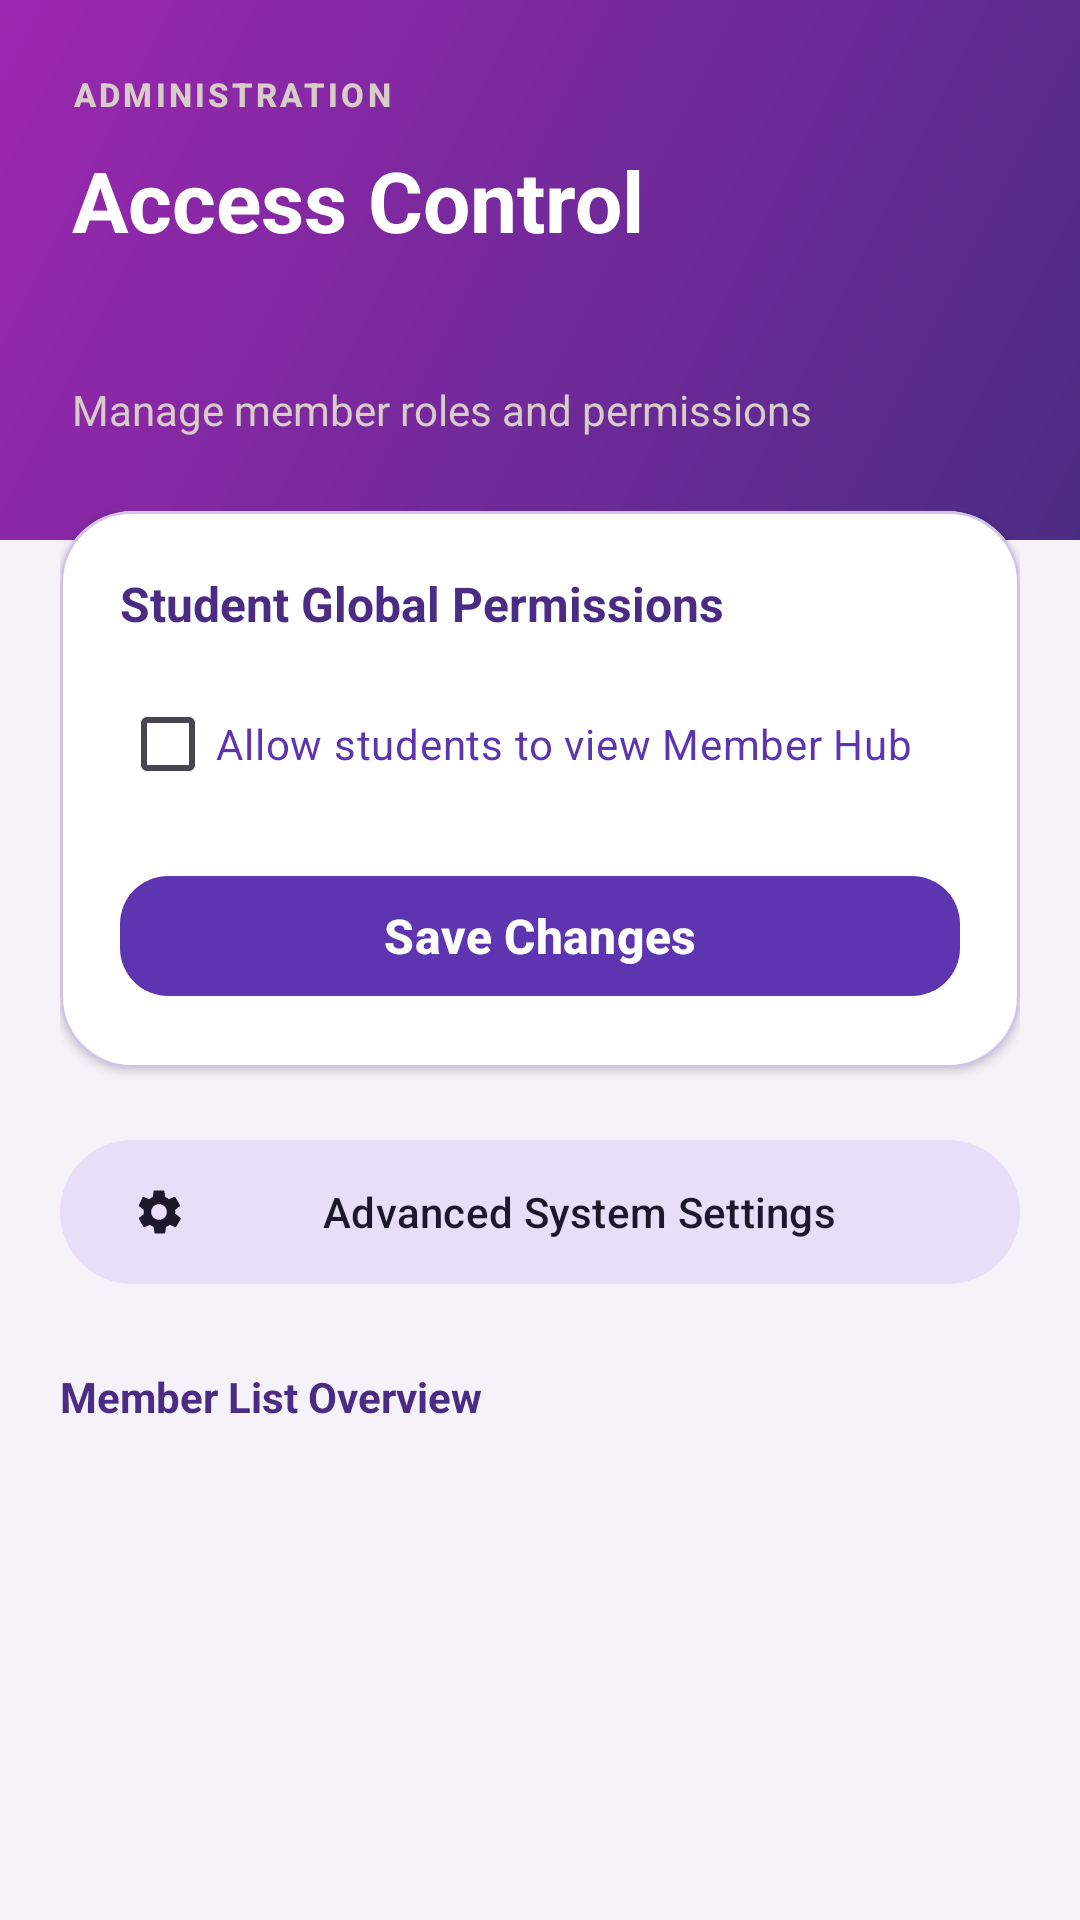

This screen was rendered from an Android layout file. Write that file and the resources it references.
<!-- AndroidManifest.xml: application theme Theme.Scoutify -->
<!-- res/layout/fragment_role_management.xml -->
<?xml version="1.0" encoding="utf-8"?>
<androidx.coordinatorlayout.widget.CoordinatorLayout xmlns:android="http://schemas.android.com/apk/res/android"
    xmlns:app="http://schemas.android.com/apk/res-auto"
    xmlns:tools="http://schemas.android.com/tools"
    android:layout_width="match_parent"
    android:layout_height="match_parent"
    android:background="@color/backgroundCream">

    <LinearLayout
        android:layout_width="match_parent"
        android:layout_height="match_parent"
        android:orientation="vertical">

        
        <RelativeLayout
            android:layout_width="match_parent"
            android:layout_height="180dp"
            android:background="@drawable/bg_gradient_brown"
            android:padding="24dp">

            <TextView
                android:layout_width="wrap_content"
                android:layout_height="wrap_content"
                android:fontFamily="sans-serif-medium"
                android:letterSpacing="0.1"
                android:text="ADMINISTRATION"
                android:textColor="#D7CCC8"
                android:textSize="11sp"
                android:textStyle="bold" />

            <TextView
                android:layout_width="wrap_content"
                android:layout_height="wrap_content"
                android:layout_marginTop="24dp"
                android:text="Access Control"
                android:textColor="@color/white"
                android:textSize="28sp"
                android:textStyle="bold" />

            <TextView
                android:layout_width="wrap_content"
                android:layout_height="wrap_content"
                android:layout_alignParentBottom="true"
                android:layout_marginBottom="10dp"
                android:text="Manage member roles and permissions"
                android:textColor="#D7CCC8"
                android:textSize="14sp" />
        </RelativeLayout>

        
        <LinearLayout
            android:layout_width="match_parent"
            android:layout_height="match_parent"
            android:layout_marginTop="-30dp"
            android:background="@drawable/bg_rounded_white"
            android:orientation="vertical"
            android:padding="20dp">

            <com.google.android.material.card.MaterialCardView
                android:layout_width="match_parent"
                android:layout_height="wrap_content"
                android:layout_marginBottom="20dp"
                app:cardCornerRadius="24dp"
                app:cardElevation="2dp"
                app:cardBackgroundColor="@color/white"
                app:strokeWidth="1dp"
                app:strokeColor="@color/divider">

                <LinearLayout
                    android:layout_width="match_parent"
                    android:layout_height="wrap_content"
                    android:orientation="vertical"
                    android:padding="20dp">

                    <TextView
                        android:layout_width="wrap_content"
                        android:layout_height="wrap_content"
                        android:text="Student Global Permissions"
                        android:textColor="@color/primaryDarkBrown"
                        android:textStyle="bold"
                        android:textSize="16sp" />

                    <com.google.android.material.checkbox.MaterialCheckBox
                        android:id="@+id/cbSiswaMemberAccess"
                        android:layout_width="match_parent"
                        android:layout_height="wrap_content"
                        android:layout_marginTop="12dp"
                        android:text="Allow students to view Member Hub"
                        android:textColor="@color/primaryBrown" />

                    <com.google.android.material.button.MaterialButton
                        android:id="@+id/btnSaveAccess"
                        style="@style/Widget.Scoutify.Button"
                        android:layout_width="match_parent"
                        android:layout_height="wrap_content"
                        android:layout_marginTop="16dp"
                        android:text="Save Changes" />
                </LinearLayout>
            </com.google.android.material.card.MaterialCardView>

            <com.google.android.material.button.MaterialButton
                android:id="@+id/btnOpenSettings"
                style="@style/Widget.Material3.Button.TonalButton"
                android:layout_width="match_parent"
                android:layout_height="56dp"
                android:text="Advanced System Settings"
                app:icon="@drawable/ic_settings"
                android:layout_marginBottom="24dp" />

            <TextView
                android:layout_width="wrap_content"
                android:layout_height="wrap_content"
                android:text="Member List Overview"
                android:textColor="@color/primaryDarkBrown"
                android:textStyle="bold"
                android:layout_marginBottom="12dp" />

            <androidx.recyclerview.widget.RecyclerView
                android:id="@+id/rvRoleManagement"
                android:layout_width="match_parent"
                android:layout_height="0dp"
                android:layout_weight="1"
                android:clipToPadding="false"
                android:paddingBottom="100dp"
                app:layoutManager="androidx.recyclerview.widget.LinearLayoutManager" />

        </LinearLayout>
    </LinearLayout>

</androidx.coordinatorlayout.widget.CoordinatorLayout>
<!-- resources referenced by this layout -->
<resources>
  <color name="backgroundCream">#F5F2FA</color>
  <color name="divider">#D1C4E9</color>
  <color name="primaryBrown">#5E35B1</color>
  <color name="primaryDarkBrown">#4B2C85</color>
  <color name="white">#FFFFFFFF</color>
  <!-- drawable bg_gradient_brown (drawable) -->
  <?xml version="1.0" encoding="utf-8"?>
  <shape xmlns:android="http://schemas.android.com/apk/res/android">
      <gradient
          android:angle="135"
          android:startColor="#4B2C85"
          android:endColor="#9C27B0"
          android:type="linear" />
      <corners android:radius="0dp" />
  </shape>
  <!-- drawable ic_settings (drawable) -->
  <vector xmlns:android="http://schemas.android.com/apk/res/android"
      android:width="24dp"
      android:height="24dp"
      android:viewportWidth="24"
      android:viewportHeight="24">
      <path
          android:fillColor="@android:color/white"
          android:pathData="M19.14,12.94c0.04,-0.3 0.06,-0.61 0.06,-0.94c0,-0.32 -0.02,-0.64 -0.07,-0.94l2.03,-1.58c0.18,-0.14 0.23,-0.41 0.12,-0.61l-1.92,-3.32c-0.12,-0.22 -0.37,-0.29 -0.59,-0.22l-2.39,0.96c-0.5,-0.38 -1.03,-0.7 -1.62,-0.94l-0.36,-2.54c-0.04,-0.24 -0.24,-0.41 -0.48,-0.41h-3.84c-0.24,0 -0.44,0.17 -0.47,0.41l-0.36,2.54c-0.59,0.24 -1.13,0.57 -1.62,0.94l-2.39,-0.96c-0.22,-0.08 -0.47,0 -0.59,0.22L3.09,8.87c-0.12,0.21 -0.08,0.47 0.12,0.61l2.03,1.58C5.2,11.36 5.18,11.67 5.18,12c0,0.33 0.02,0.64 0.07,0.94l-2.03,1.58c-0.18,0.14 -0.23,0.41 -0.12,0.61l1.92,3.32c0.12,0.22 0.37,0.29 0.59,0.22l2.39,-0.96c0.5,0.38 1.03,0.7 1.62,0.94l0.36,2.54c0.05,0.24 0.24,0.41 0.48,0.41h3.84c0.24,0 0.44,-0.17 0.47,-0.41l0.36,-2.54c0.59,-0.24 1.13,-0.56 1.62,-0.94l2.39,0.96c0.22,0.08 0.47,0 0.59,-0.22l1.92,-3.32c0.12,-0.21 0.07,-0.47 -0.12,-0.61l-2.03,-1.58zM12,15.5c-1.93,0 -3.5,-1.57 -3.5,-3.5s1.57,-3.5 3.5,-3.5s3.5,1.57 3.5,3.5s-1.57,3.5 -3.5,3.5z" />
  </vector>
  <style name="Widget.Scoutify.Button" parent="Widget.Material3.Button">
          <item name="backgroundTint">@color/primaryBrown</item>
          <item name="android:textColor">@color/white</item>
          <item name="android:textSize">16sp</item>
          <item name="android:textStyle">bold</item>
          <item name="android:textAllCaps">false</item>
          <item name="shapeAppearanceOverlay">@style/ShapeAppearance.Scoutify.Button.Corner</item>
      </style>
  <style name="Theme.Scoutify" parent="Base.Theme.Scoutify" />
  <style name="ShapeAppearance.Scoutify.Button.Corner" parent="ShapeAppearance.Material3.Corner.Full">
          <item name="cornerSize">16dp</item>
      </style>
  <style name="Base.Theme.Scoutify" parent="Theme.Material3.DayNight.NoActionBar">
          
          <item name="colorPrimary">@color/primaryBrown</item>
          <item name="colorPrimaryDark">@color/primaryDarkBrown</item>
          <item name="colorAccent">@color/primaryLightBrown</item>
          <item name="android:navigationBarColor">@color/white</item>
          <item name="android:statusBarColor">@color/backgroundCream</item>
          <item name="android:windowLightStatusBar">true</item>
          <item name="android:windowLightNavigationBar" tools:targetApi="o_mr1">true</item>
          <item name="android:windowBackground">@color/backgroundCream</item>
      </style>
  <color name="primaryLightBrown">#9C27B0</color>
</resources>
